Image classification data set "dataset" (maisiehapney/PlantCareApp on GitHub). Class labels (10): boston fern, cactus, chinese money plant, dragon tree, jade plant, orchid, peace lily, peacock plant, rubber plant, snake plant.

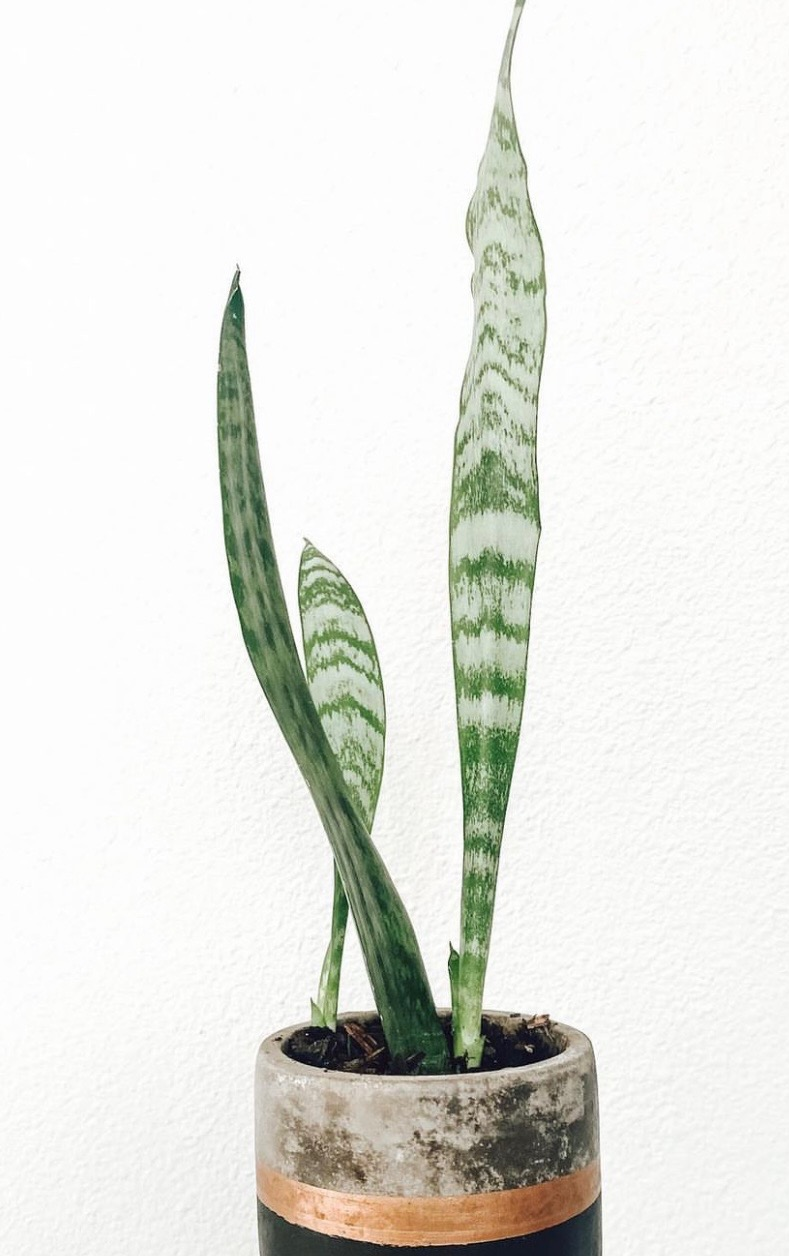
Label: snake plant

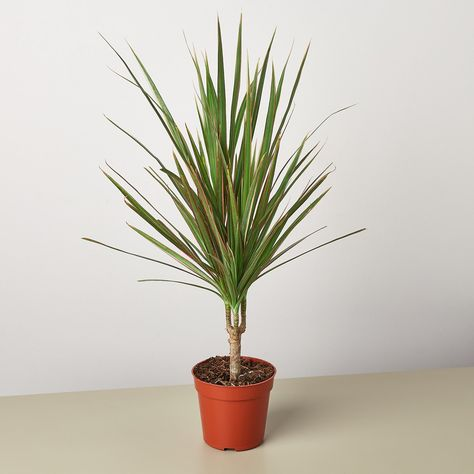
Label: dragon tree

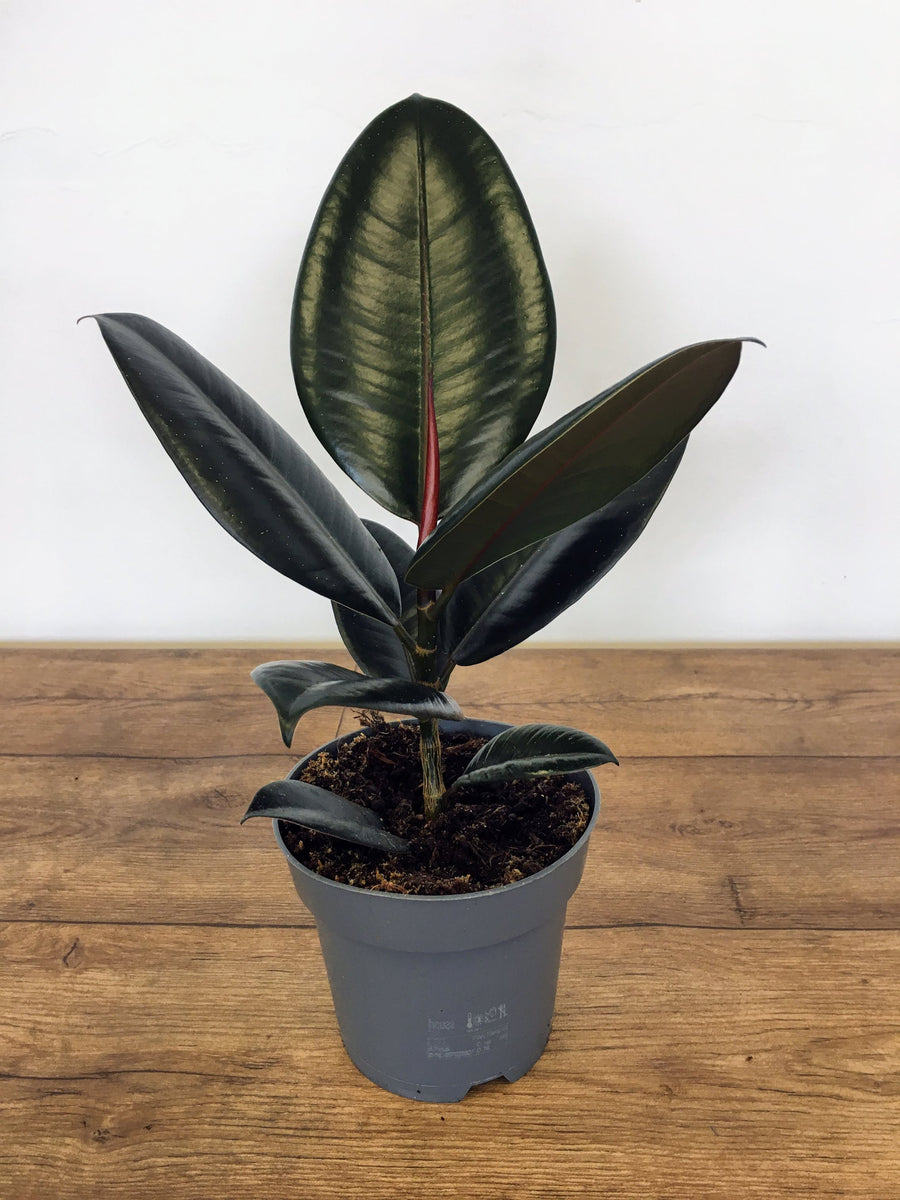
Label: rubber plant

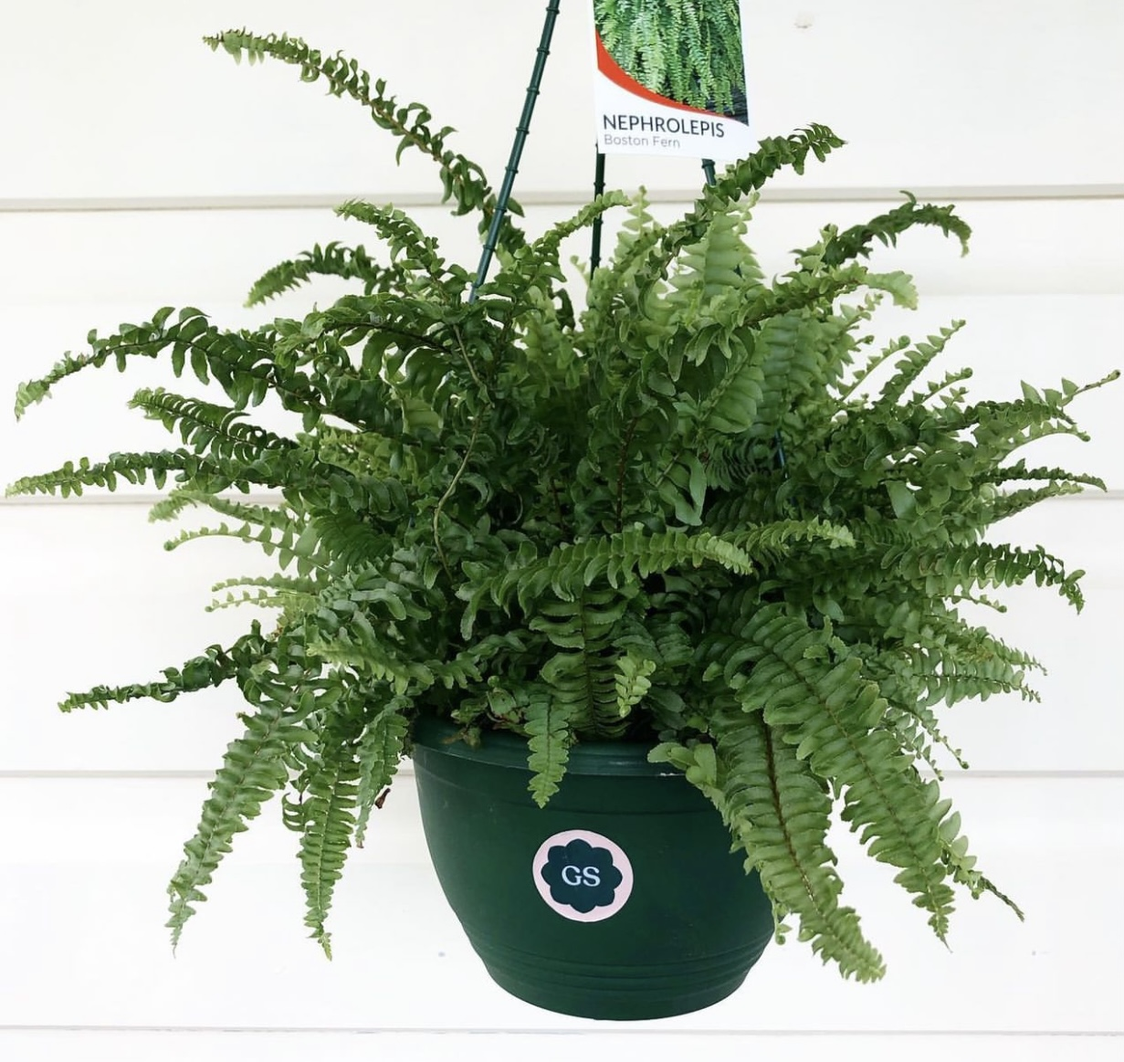
Label: boston fern

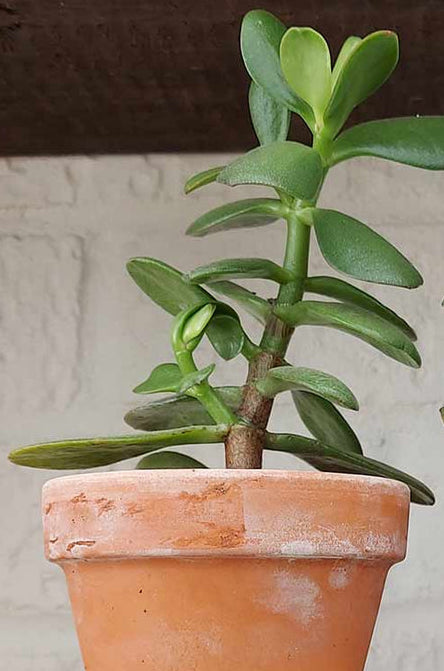
Label: jade plant

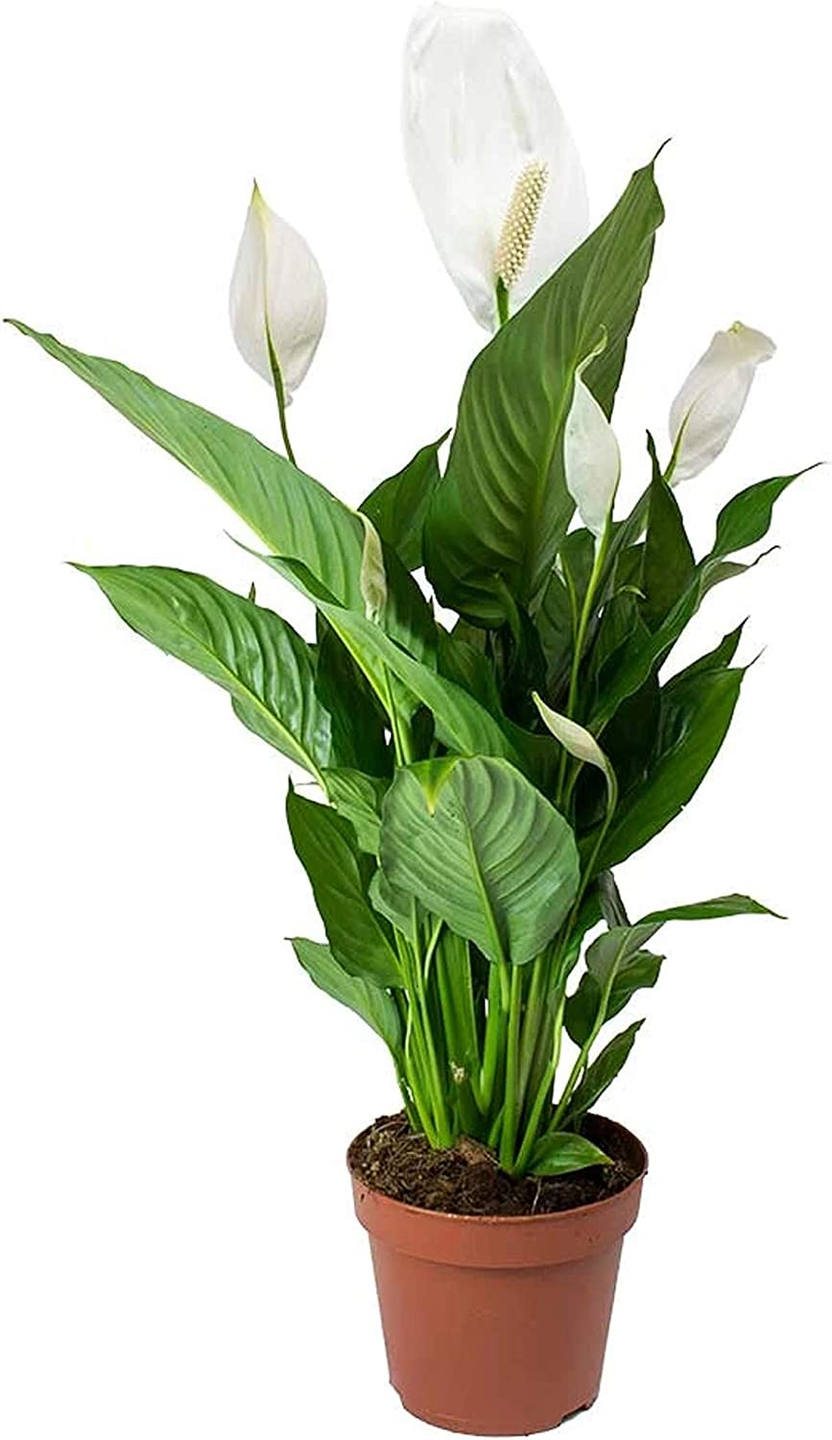
Label: peace lily
